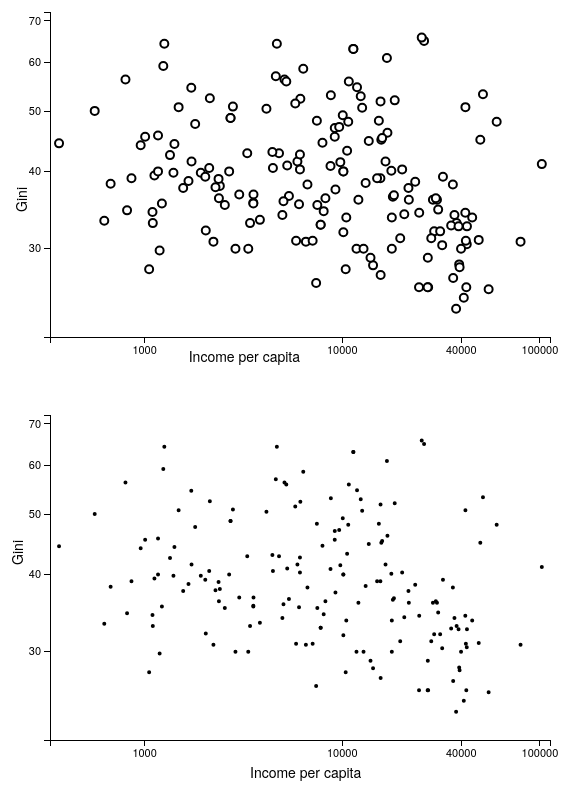
D3 v3 page, settled after 480 driven frames (8 s of simulated time); the page loaded 1 data file(s).



      var w = 800;
			var h = 600;
			var pad = 100;

			d3.csv("income_data.csv",function(data) { 

				for (i = 0; i < data.length; ++i) {
				  data[i]["ipc"] = parseFloat(data[i]["Income per Capita"]);
					data[i]["gini"] = parseFloat(data[i]["Gini"]);
				}

				var xScale = d3.scale.log()
					.domain([
						d3.min(data, function(d) { return d.ipc; }) * 0.9, 
						d3.max(data, function(d) { return d.ipc; }) * 1.1
					])
					.range([pad, w-pad]);

	 	    var yScale = d3.scale.log()
					.domain([
						d3.min(data, function(d) { return d.gini; }) * 0.9, 
						d3.max(data, function(d) { return d.gini; }) * 1.1
					])
					.range([h-pad, pad / 2 ]);

				var xAxis = d3.svg.axis()
					.orient("bottom")
					.tickFormat(d3.format(".0"))
					.tickValues([10, 100, 1000, 10000, 40000, 100000])
					.scale(xScale);

				var yAxis = d3.svg.axis()
					.scale(yScale)
					.orient("left")
					.tickFormat(d3.format(".0"))
					.ticks(5);

				var svg = d3.select(".start")
					.append("svg")
					.attr("width", w)
					.attr("height", h);

				svg.selectAll("circle")
			  	.data(data)
			   	.enter()
			   	.append("circle")
					.attr({
						cx : function(d) { return xScale(d.ipc); },
						cy : function(d) { return yScale(d.gini); },
						r  : 4.0,
						fill: "white",
						stroke: "black",
						"stroke-width": 2.0
					})
					.on("mouseover", function() { 
						d3.select(this).attr("fill","#A61300"); 
						d3.select("#show").text(
							this.__data__.Country +
						  ": Per capita income = " + this.__data__.ipc +
							", Gini = " + this.__data__.gini
						);
					})
					.on("mouseout", function() { 
						d3.select(this).attr("fill","white");
					})
					.on("click", function() { 
						var tr = d3.select("table").append("tr");
						tr.append("td").text(this.__data__.Country);
            tr.append("td").text(this.__data__.ipc);
            tr.append("td").text(this.__data__.gini);
					});

				svg.append("g")
					.attr("class", "axis")
					.attr("transform", "translate(0," + (h - pad) + ")")
					.call(xAxis);
			
				svg.append("g")
					.attr("class", "axis")
					.attr("transform", "translate(" + pad + ",0)")
					.call(yAxis);

				svg.append("text")
    			.attr("class", "label")
    			.attr("text-anchor", "end")
    			.attr("x", w / 2.0)
    			.attr("y", h - pad / 2)
    			.text("Income per capita");
			
				svg.append("text")
    			.attr("class", "label")
					.attr("text-anchor", "end")
					.attr("x", - h / 2)
    			.attr("y", pad / 3)
    			.attr("dy", ".75em")
    			.attr("transform", "rotate(-90)")
					.text("Gini");

			});

		


      var w = 600;
      var h = 400;
      var pad = 50;

      d3.csv("income_data.csv",function(data) { 

        for (i = 0; i < data.length; ++i) {
          data[i]["ipc"] = parseFloat(data[i]["Income per Capita"]);
          data[i]["gini"] = parseFloat(data[i]["Gini"]);
        }

        var xScale = d3.scale.log()
          .domain([
            d3.min(data, function(d) { return d.ipc; }) * 0.9, 
            d3.max(data, function(d) { return d.ipc; }) * 1.1
          ])
          .range([pad, w-pad]);

        var yScale = d3.scale.log()
          .domain([
            d3.min(data, function(d) { return d.gini; }) * 0.9, 
            d3.max(data, function(d) { return d.gini; }) * 1.1
          ])
          .range([h-pad, pad / 2 ]);

        var xAxis = d3.svg.axis()
          .orient("bottom")
          .tickFormat(d3.format(".0"))
          .tickValues([10, 100, 1000, 10000, 40000, 100000])
          .scale(xScale);

        var yAxis = d3.svg.axis()
          .scale(yScale)
          .orient("left")
          .tickFormat(d3.format(".0"))
          .ticks(5);

        var svg = d3.select(".start")
          .append("svg")
          .attr("width", w)
          .attr("height", h);

        svg.selectAll("circle")
          .data(data)
          .enter()
          .append("circle")
          .attr({
            cx : function(d) { return xScale(d.ipc); },
            cy : function(d) { return yScale(d.gini); },
            r  : 1.0,
            fill: "white",
            stroke: "black",
            "stroke-width": 2.0
          })
          .on("mouseover", function() { 
            d3.select(this)
              .attr("fill","#A61300")
              .attr("r",4.0);
            d3.select("#show").text(
              this.__data__.Country +
              ": Per capita income = " + this.__data__.ipc +
              ", Gini = " + this.__data__.gini
            );
          })
          .on("mouseout", function() { 
            d3.select(this)
              .attr("fill","white")
              .attr("r",1.0);
          });

        svg.append("g")
          .attr("class", "axis")
          .attr("transform", "translate(0," + (h - pad) + ")")
          .call(xAxis);
      
        svg.append("g")
          .attr("class", "axis")
          .attr("transform", "translate(" + pad + ",0)")
          .call(yAxis);

        svg.append("text")
          .attr("class", "label")
          .attr("text-anchor","center")
          .attr("x", w / 2.0 - pad)
          .attr("y", h - pad / 4)
          .text("Income per capita");
      
        svg.append("text")
          .attr("class", "label")
          .attr("text-anchor", "end")
          .attr("x", - h / 2 + pad)
          .attr("y", pad / 4)
          .attr("dy", ".75em")
          .attr("transform", "rotate(-90)")
          .text("Gini");

      });

    

### data: income_data.csv
Country, Gini, Income per Capita
Afghanistan, 27.8, 1054
Albania, 34.5, 8052
Algeria, 35.3, 7477
Angola, 58.6, 6347
Argentina, 36.4, 18027
Armenia, 30.9, 5838
Australia, 30.5, 42640
Austria, 26, 42409
Azerbaijan, 33.7, 10478
Bahrain, 36, 28744
Bangladesh, 32.1, 2039
Belarus, 27.2, 15634
Belgium, 33, 37883
Belize, 53.1, 8754
Benin, 38.6, 1667
Bhutan, 38.1, 6665
Bolivia, 56.3, 5099
Bosnia and Herzegovina, 36.2, 8216
Botswana, 61, 16820
Brazil, 54.7, 11875
Bulgaria, 28.2, 14312
Burkina Faso, 39.8, 1399
Burundi, 33.3, 625
Cambodia, 37.9, 2402
Cameroon, 38.9, 2366
Canada, 32.6, 42734
Cape Verde, 50.5, 4133
Central African Republic, 56.3, 800
Chad, 39.8, 1924
Chile, 52.1, 18419
China, People's Republic of, 47, 9162
Colombia, 55.9, 10792
Comoros, 64.3, 1258
Congo, 64.3, 4667
Congo, Democratic Republic, 44.4, 369
Costa Rica, 50.7, 12606
Côte d'Ivoire, 41.5, 1727
Croatia, 33.7, 17810
Cuba, 30.0, 17810
Cyprus, 29, 27086
Czech Republic, 26, 27191
Denmark, 24, 37657
Djibouti, 40, 2677
Dominican Republic, 47.2, 9646
Ecuador, 49.3, 10056
Egypt, 30.8, 6545
El Salvador, 48.3, 7438
Equatorial Guinea, 65, 25929
Estonia, 36, 21713
Ethiopia, 29.8, 1191
European Union, 30.4, 32021
Fiji, 42.8, 4786
Finland, 26.9, 36395
France, 32.7, 35548
Gabon, 41.5, 16548
Georgia, 41.5, 5930
Germany, 28.3, 39028
Ghana, 42.8, 3305
Greece, 34.3, 24505
Guatemala, 55.9, 5209
... 114 more rows